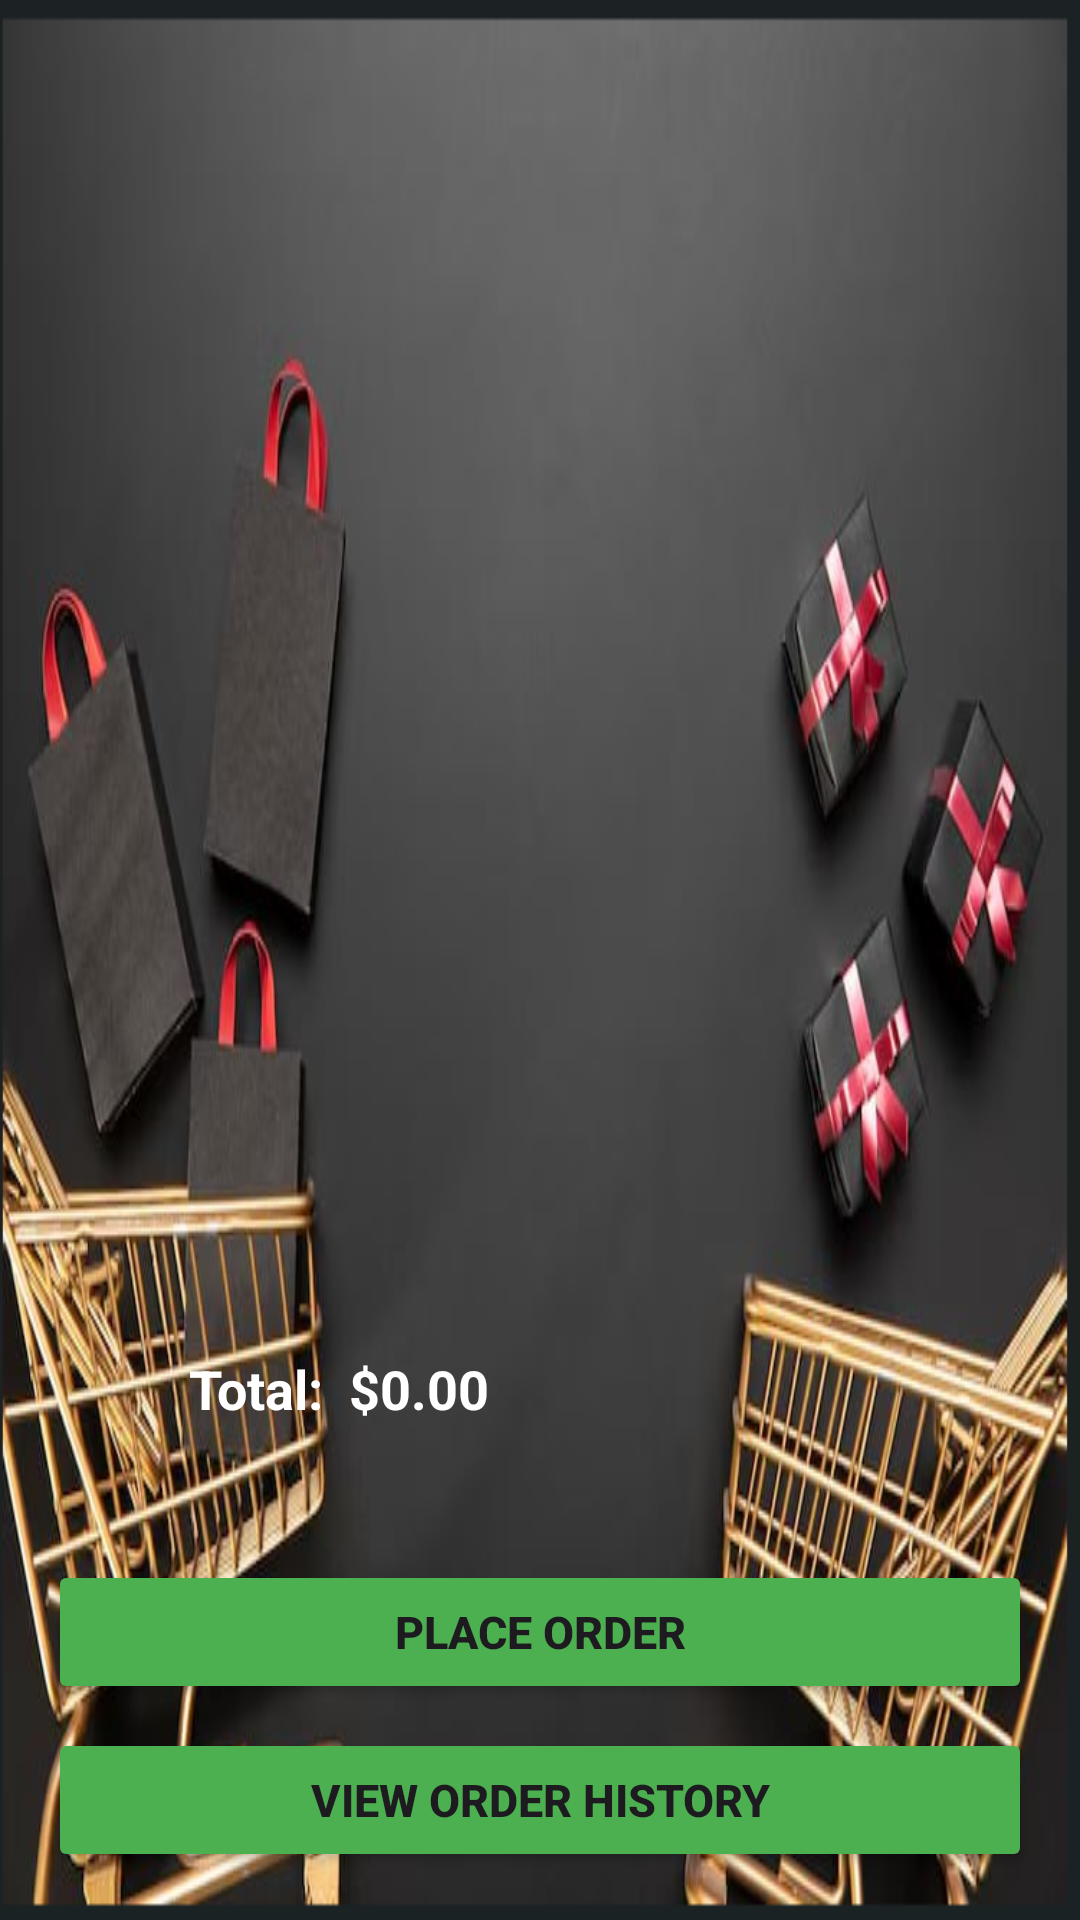

The Android layout XML behind this screen, and the referenced resources:
<!-- AndroidManifest.xml: application theme Theme.OnlineFoodDelivery -->
<!-- res/layout/activity_cart.xml -->
<?xml version="1.0" encoding="utf-8"?>
<LinearLayout
    xmlns:android="http://schemas.android.com/apk/res/android"
    android:orientation="vertical"
    android:padding="16dp"
    android:layout_width="match_parent"
    android:layout_height="match_parent"
    android:background="@drawable/cart1">

    <androidx.recyclerview.widget.RecyclerView
        android:id="@+id/cartRecyclerView"
        android:layout_width="match_parent"
        android:layout_height="0dp"
        android:layout_weight="1"/>

    <TextView
        android:id="@+id/txtTotal"
        android:layout_width="264dp"
        android:layout_height="wrap_content"
        android:layout_gravity="center"
        android:layout_marginBottom="30dp"
        android:padding="15dp"
        android:text="Total:  $0.00 "
        android:textColor="@color/white"
        android:textSize="18sp"
        android:textStyle="bold" />

    <Button
        android:id="@+id/btnPlaceOrder"
        android:text="Place Order"
        android:textSize="15sp"
        android:textStyle="bold"
        android:layout_width="match_parent"
        android:backgroundTint="@color/Green"
        android:layout_height="wrap_content"/>
    <Button
        android:id="@+id/btnGoToHistory"
        android:text="View Order History"
        android:textSize="15sp"
        android:textStyle="bold"
        android:layout_width="match_parent"
        android:layout_height="wrap_content"
        android:backgroundTint="@color/Green"
        android:layout_marginTop="8dp"/>
</LinearLayout>
<!-- resources referenced by this layout -->
<resources>
  <color name="Green">#4CAF50</color>
  <color name="white">#FFFFFF</color>
  <!-- drawable cart1: png bitmap (drawable, 348990 bytes) -->
  <style name="Theme.OnlineFoodDelivery" parent="Base.Theme.OnlineFoodDelivery" />
  <style name="Base.Theme.OnlineFoodDelivery" parent="Theme.Material3.DayNight.NoActionBar">
          
          
      </style>
</resources>
